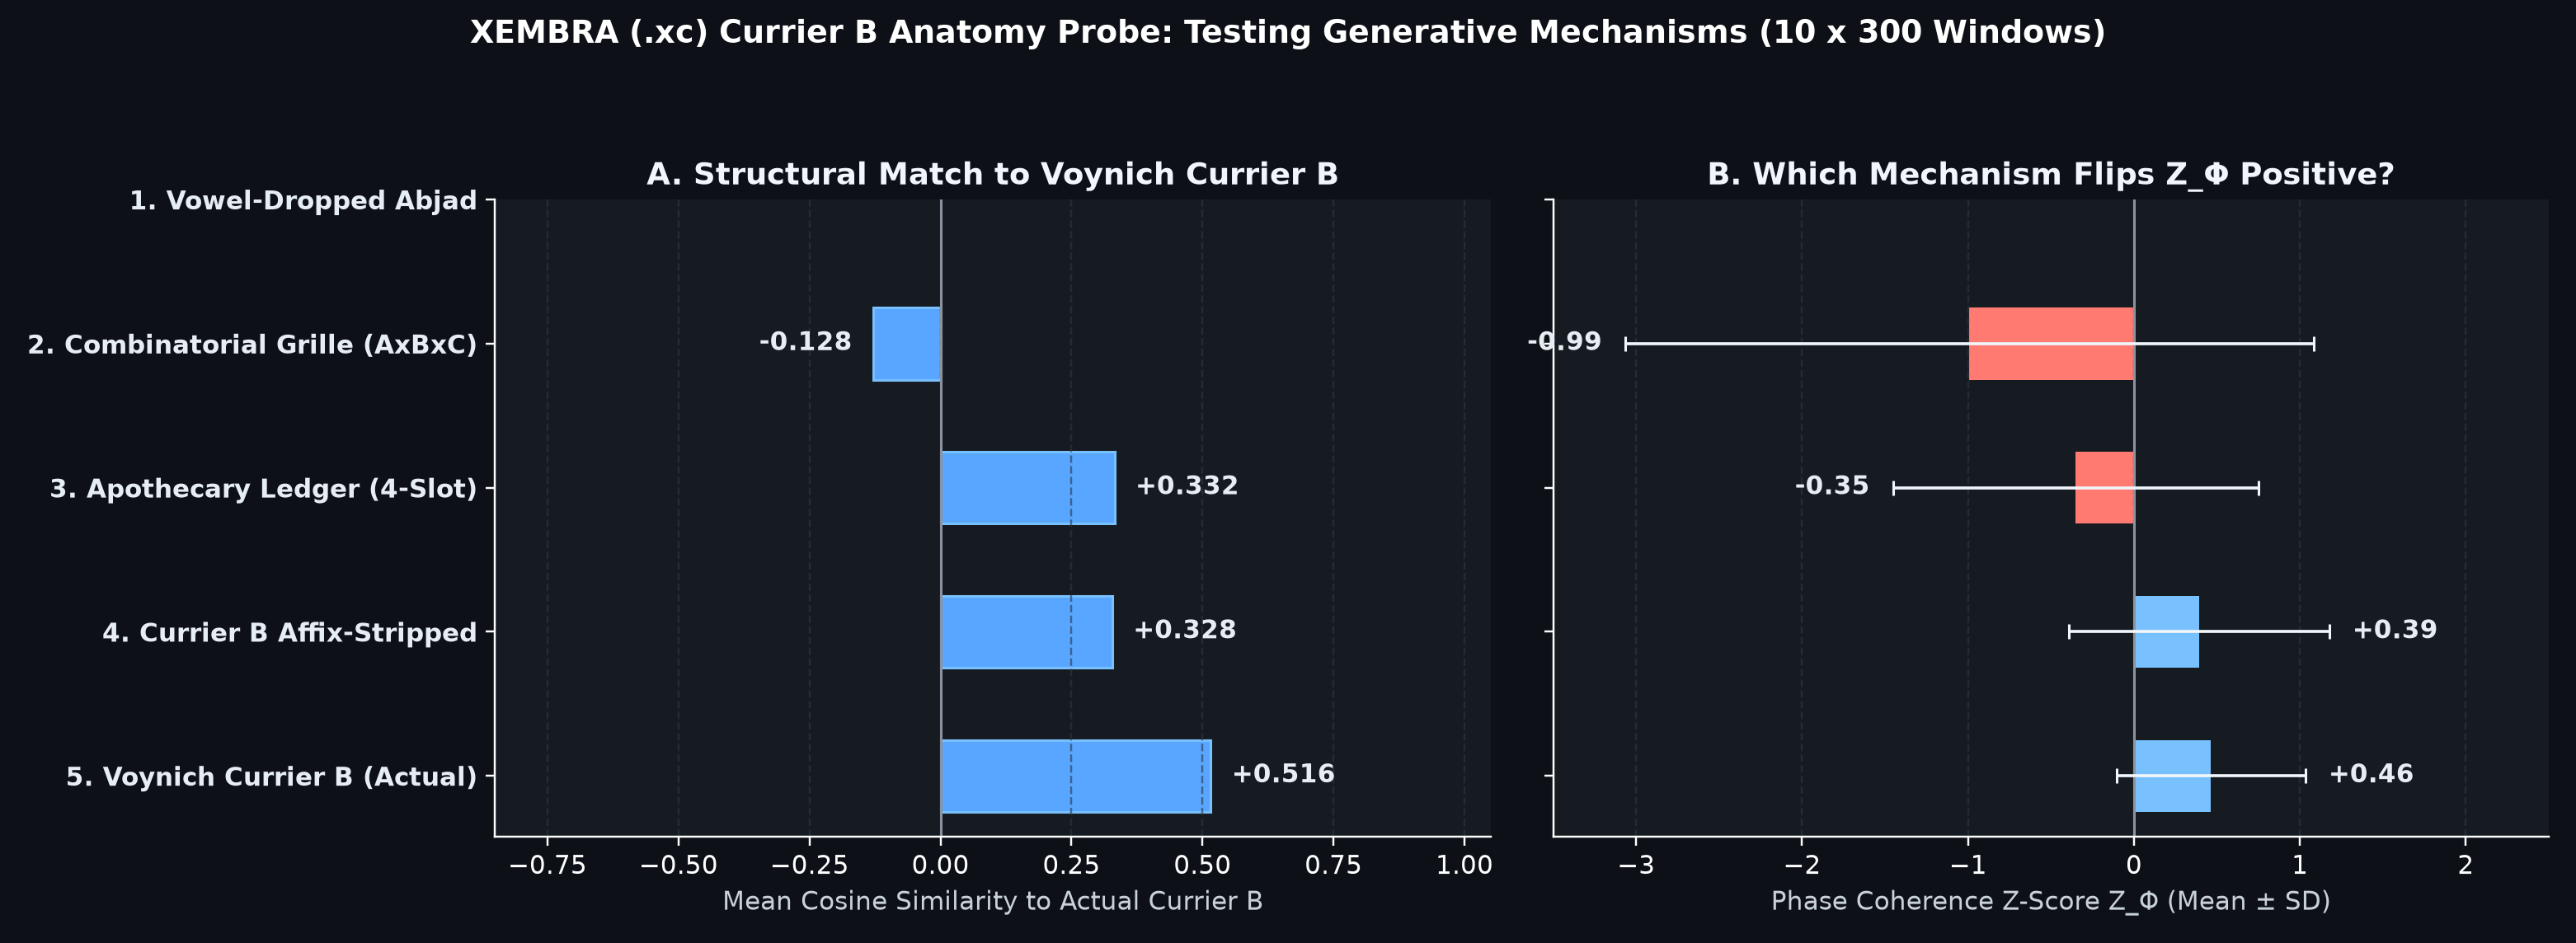

This figure's Python source:
import re, math, random
from collections import Counter
from pathlib import Path
import numpy as np
import matplotlib.pyplot as plt
from xembra_core import PsiVector, connect, Ouroboros

voynich_toks = Path("data/voynich_clean.txt").read_text(encoding="utf-8-sig").split()
cb_toks = voynich_toks[30000:36000]

# Load authentic historical prose from Step 2 as base text for transformations
cury_raw = Path("data/forme_of_cury.txt").read_text(encoding="utf-8", errors="replace")
pos = cury_raw.lower().find("for to make")
base_words = [w for w in re.sub(r"[^a-z\s]", " ", cury_raw[pos:pos+120000].lower()).split() if len(w) >= 2]

# Candidate 1: Vowel-Dropped Abjad Shorthand (medieval consonantal abbreviation)
abjad_toks = []
for w in base_words[:6000]:
    cons = re.sub(r"[aeiouy]", "", w)
    abjad_toks.append(cons if len(cons) >= 2 else w[:2])

# Candidate 2: Positional Combinatorial Grille (Column A x Column B x Column C, Rullus-style)
rng_g = random.Random(202)
col_a = ["4o", "o", "1", "2", "8", "y", "k", "h", ""]
col_b = ["h", "k", "K", "H", "1c", "9k", "ch", "sh", "oh", "ok", "1o", "8o"]
col_c = ["89", "9", "am", "oe", "ay", "79", "an", "y", "e", ""]
grille_toks = [rng_g.choice(col_a) + rng_g.choice(col_b) + rng_g.choice(col_c) for _ in range(6000)]

# Candidate 3: Apothecary Inventory Ledger ([QTY] [ITEM] [PREP] [UNIT])
rng_l = random.Random(303)
qtys = ["i", "ii", "iii", "iv", "vi", "ss", "ana", "q.s."]
items = ["rad.gent", "fol.salv", "flos.ros", "sem.aneth", "gum.arab", "ol.oliv", "aq.ros", "mel.disp", "pulv.cin", "cort.gran"]
preps = ["coq", "inf", "pulv", "dist", "calc", "lav", "subt", "clar"]
units = ["dr.i", "unc.ii", "scr.iii", "lb.ss", "m.i", "gtt.x", "cyath", "manip"]
ledger_toks = []
for _ in range(1500):
    ledger_toks.extend([rng_l.choice(qtys), rng_l.choice(items), rng_l.choice(preps), rng_l.choice(units)])

# Candidate 4: Affix-Stripped Currier B Stems (testing if stripping affixes reverts Z_Phi!)
PREFS = ("4o", "o", "y", "1", "2", "8", "9")
SUFFS = ("89", "79", "am", "an", "oe", "ay", "9", "y")
cb_stems = []
for w in cb_toks:
    s = w
    for p in PREFS:
        if s.startswith(p) and len(s) > len(p) + 1:
            s = s[len(p):]
            break
    for sf in SUFFS:
        if s.endswith(sf) and len(s) > len(sf) + 1:
            s = s[:-len(sf)]
            break
    cb_stems.append(s)

CANDIDATES = {
    "1. Vowel-Dropped Abjad": abjad_toks,
    "2. Combinatorial Grille (AxBxC)": grille_toks,
    "3. Apothecary Ledger (4-Slot)": ledger_toks,
    "4. Currier B Affix-Stripped": cb_stems,
    "5. Voynich Currier B (Actual)": cb_toks,
}

def obs_vec(tokens: list[str]):
    pairs = Counter(zip(tokens, tokens[1:]))
    out = Counter(tokens[:-1])
    res = []
    for i, t in enumerate(tokens):
        c = 0.88 if t in tokens[max(0, i - 8):i] else 0.25
        s = min(0.15 + 0.85 * pairs[t, tokens[i + 1]] / out[t], 0.95) if i + 1 < len(tokens) else 0.5
        e = min(len(set(t)) / 10.0, 1.0)
        res.append((c, round(s, 3), round(e, 3)))
    return res

def run_sim(obs):
    r = PsiVector(c=0.5, p=0.5, r=0.5, s=0.5, Φ=0.5, T=0.5, E=0.5, d=0.5, a=0.5)
    for c_v, s_v, e_v in obs:
        tok = PsiVector(c=c_v, p=0.5, r=e_v, s=s_v, Φ=0.6, T=0.4, E=e_v, d=0.3, a=0.5)
        connect(r, tok, weight=0.25, type="cb_anat")
        r = Ouroboros(r, target=tok)
    return list(r.as_dict().values())

def cos(a, b):
    d = sum(x * y for x, y in zip(a, b))
    na, nb = math.sqrt(sum(x * x for x in a)), math.sqrt(sum(y * y for y in b))
    return d / (na * nb) if na and nb else 0.0

rng = random.Random(42)
win_z = {}
for name, toks in CANDIDATES.items():
    nw = min(10, len(toks) // 300)
    z_list = []
    for w in range(nw):
        chunk = toks[w * 300 : (w + 1) * 300]
        rv = run_sim(obs_vec(chunk))
        nv = [run_sim(obs_vec(rng.sample(chunk, len(chunk)))) for _ in range(30)]
        z = []
        for k in range(9):
            vals = [v[k] for v in nv]
            mu = sum(vals) / len(vals)
            sd = math.sqrt(sum((x - mu) ** 2 for x in vals) / len(vals)) or 1e-9
            z.append((rv[k] - mu) / sd)
        z_list.append(z)
    win_z[name] = z_list

cb_mean = [sum(z[k] for z in win_z["5. Voynich Currier B (Actual)"]) / 10.0 for k in range(9)]

md = [
    "# Currier B Anatomy Probe: What Generative Mechanism Matches Currier B?\n",
    "![Currier B Anatomy Comparison](currier_b_anatomy.png)\n",
    "Tests four candidate generative mechanisms against actual **Voynich Currier B** across **10 independent 300-token windows** (`30` Monte Carlo shuffles/window, `seed=42`).\n",
    "| Mechanism | Wins | $Z_c$ (`Mean ± SD`) | $Z_s$ (`Mean ± SD`) | $Z_\\Phi$ (`Mean ± SD`) | `cos(Currier B)` |",
    "| :--- | :---: | :---: | :---: | :---: | :---: |",
]

print(f"\n=== CURRIER B ANATOMY PROBE: WHAT MATCHES CURRIER B? (10 x 300 Windows, Seed=42) ===")
print(f"{'Mechanism':31s} | {'W':>2s} | {'Zc Mean(SD)':>13s} | {'Zs Mean(SD)':>13s} | {'ZPhi Mean(SD)':>14s} | {'cos(CB)':>8s}")
print("-" * 96)

labels, zp_m, zp_s, cb_c_list = [], [], [], []
for name, zl in win_z.items():
    n = len(zl)
    st = lambda idx: (float(np.mean([z[idx] for z in zl])), float(np.std([z[idx] for z in zl])))
    zcm, zcs = st(0); zsm, zss = st(3); zpm, zps = st(4)
    cbc = float(np.mean([cos(z, cb_mean) for z in zl]))
    print(f"{name:31s} | {n:2d} | {zcm:+6.2f}({zcs:4.2f}) | {zsm:+6.2f}({zss:4.2f}) | {zpm:+6.2f}({zps:5.2f}) | {cbc:+8.4f}")
    md.append(f"| **{name}** | `{n}` | `{zcm:+.2f} ± {zcs:.2f}` | `{zsm:+.2f} ± {zss:.2f}` | `{zpm:+.2f} ± {zps:.2f}` | `{cbc:+.4f}` |")
    labels.append(name); zp_m.append(zpm); zp_s.append(zps); cb_c_list.append(cbc)

Path("CURRIER_B_ANATOMY.md").write_text("\n".join(md) + "\n", encoding="utf-8")

plt.style.use("dark_background")
fig, (ax1, ax2) = plt.subplots(1, 2, figsize=(14.2, 5.2), dpi=220)
fig.patch.set_facecolor("#0d1117")
for ax in (ax1, ax2):
    ax.set_facecolor("#161b22")
    ax.grid(axis="x", color="#30363d", linestyle="--", alpha=0.6)
    ax.spines["top"].set_visible(False)
    ax.spines["right"].set_visible(False)

y = np.arange(len(labels))
ax1.axvline(0, color="#8b949e", linewidth=1.0)
ax1.barh(y, cb_c_list, height=0.5, color="#58a6ff", edgecolor="#79c0ff")
for i, v in enumerate(cb_c_list):
    ax1.text(v + (0.04 if v >= 0 else -0.04), i, f"{v:+.3f}", va="center",
             ha="left" if v >= 0 else "right", fontweight="bold", color="#e6edf3")
ax1.set_yticks(y); ax1.set_yticklabels(labels, fontweight="bold", color="#e6edf3")
ax1.invert_yaxis(); ax1.set_xlim(-0.85, 1.05)
ax1.set_xlabel("Mean Cosine Similarity to Actual Currier B", color="#c9d1d9")
ax1.set_title("A. Structural Match to Voynich Currier B", fontweight="bold", color="#f0f6fc")

colors2 = ["#ff7b72" if m < 0 else "#79c0ff" for m in zp_m]
ax2.axvline(0, color="#8b949e", linewidth=1.0)
ax2.barh(y, zp_m, xerr=zp_s, height=0.5, color=colors2, error_kw=dict(ecolor="#f0f6fc", elinewidth=1.2, capsize=3))
for i, (m, s) in enumerate(zip(zp_m, zp_s)):
    ax2.text(m + (s + 0.14 if m >= 0 else -(s + 0.14)), i, f"{m:+.2f}",
             va="center", ha="left" if m >= 0 else "right", fontweight="bold", color="#e6edf3")
ax2.set_yticks(y); ax2.set_yticklabels([""] * len(labels))
ax2.invert_yaxis(); ax2.set_xlim(-3.5, 2.5)
ax2.set_xlabel("Phase Coherence Z-Score Z_Φ (Mean ± SD)", color="#c9d1d9")
ax2.set_title("B. Which Mechanism Flips Z_Φ Positive?", fontweight="bold", color="#f0f6fc")

fig.suptitle("XEMBRA (.xc) Currier B Anatomy Probe: Testing Generative Mechanisms (10 x 300 Windows)",
             fontsize=12.5, fontweight="bold", color="#ffffff", y=0.98)
plt.tight_layout(rect=[0, 0, 1, 0.92])
plt.savefig("currier_b_anatomy.png", dpi=220, facecolor=fig.get_facecolor())
print("\nSaved CURRIER_B_ANATOMY.md and currier_b_anatomy.png")
